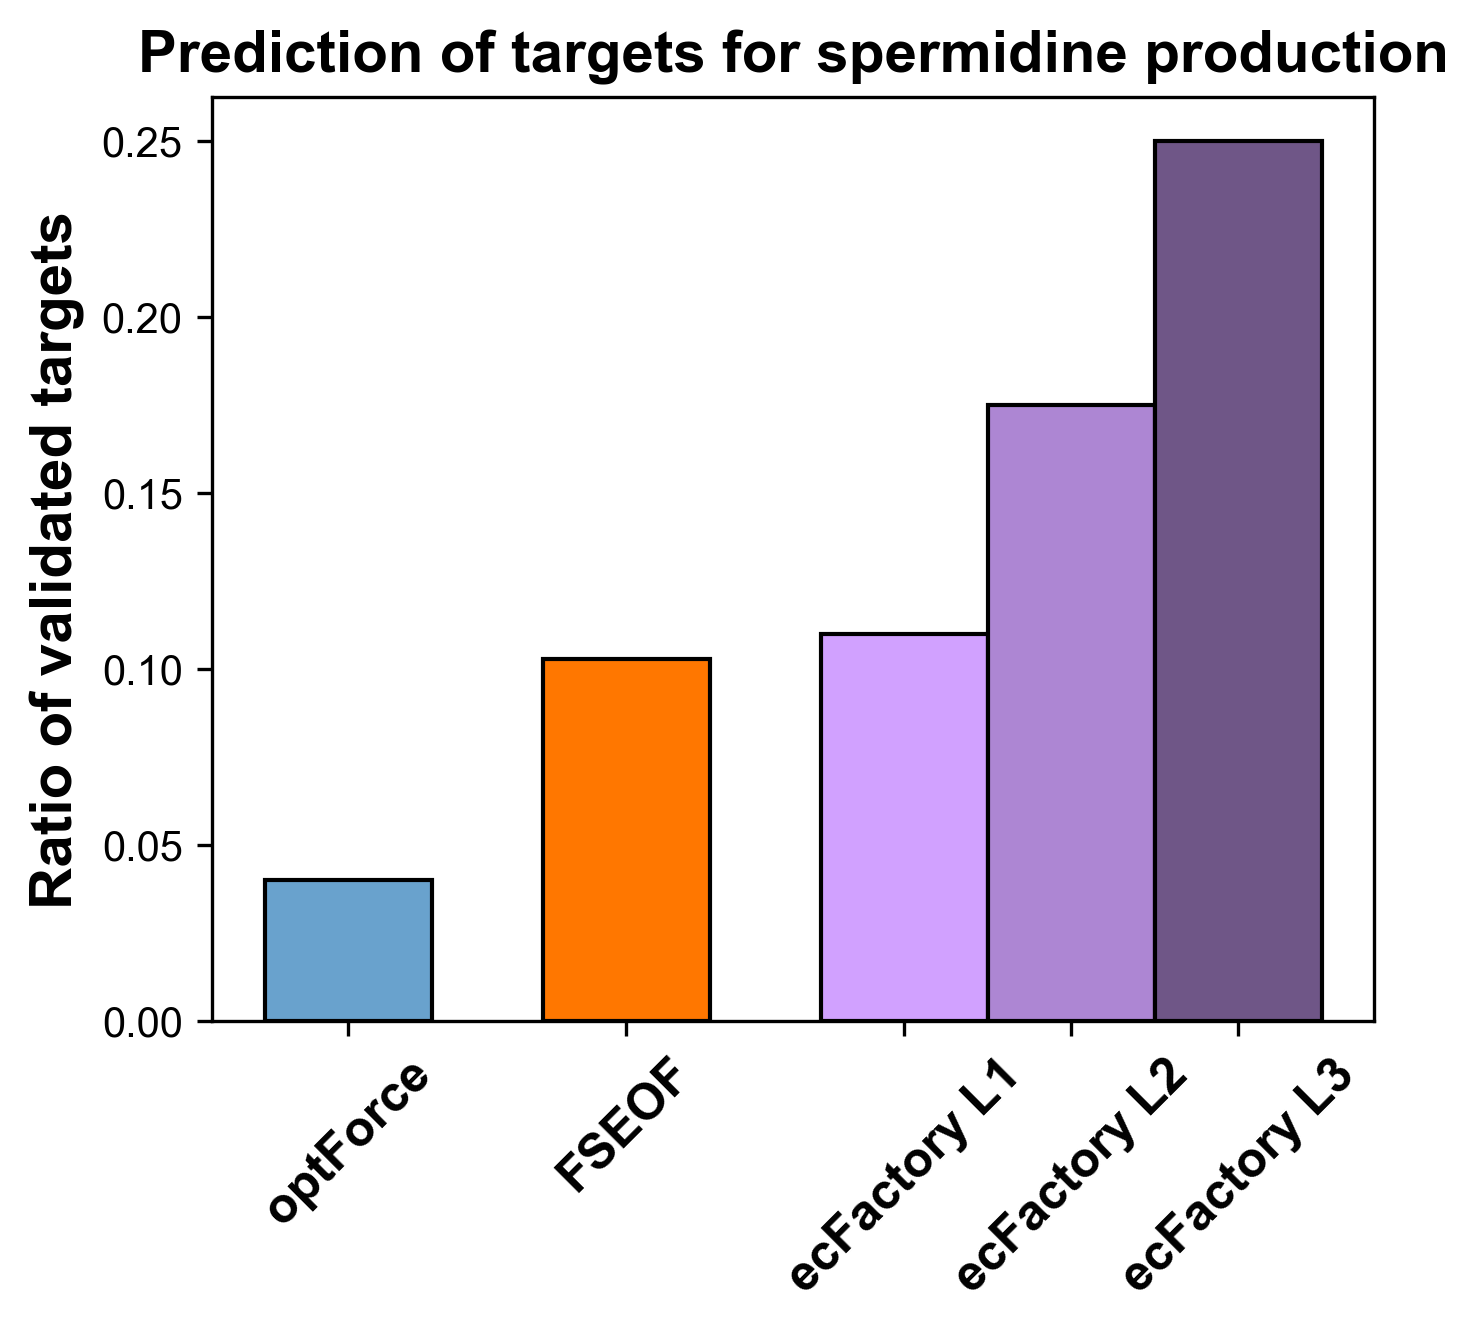

The table this chart was drawn from, first rows:
method, accuracy, targets number, hit validated targets number
optForce, 0.04, 125, 5
FSEOF, 0.1028, 107, 11
ecFactory L1, 0.1098, 82, 9
ecFactory L2, 0.175, 40, 7
ecFactory L3, 0.25, 24, 6
